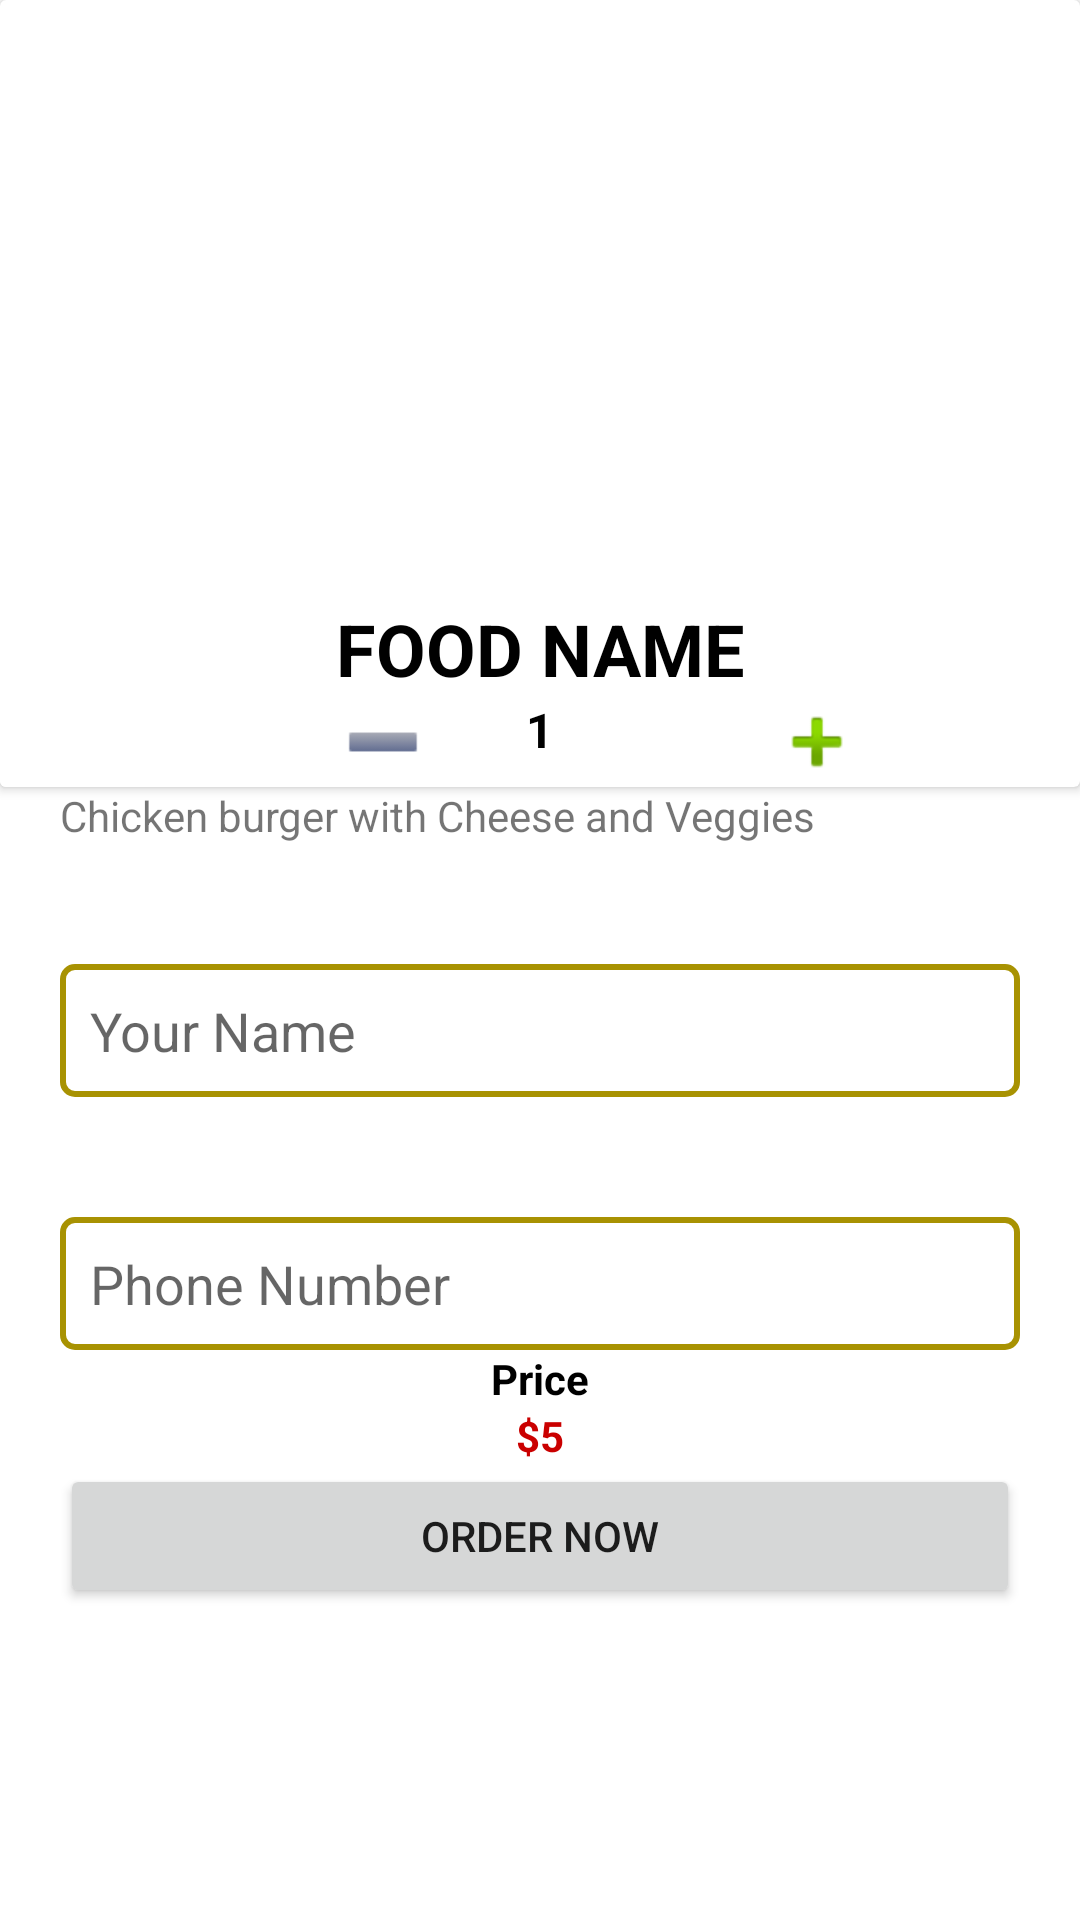

Produce the Android XML layout that renders to this screen, including the resource entries it uses.
<!-- AndroidManifest.xml: application theme Theme.TheFoodCorner -->
<!-- res/layout/activity_deatil.xml -->
<?xml version="1.0" encoding="utf-8"?>
<LinearLayout xmlns:android="http://schemas.android.com/apk/res/android"
    xmlns:app="http://schemas.android.com/apk/res-auto"
    xmlns:tools="http://schemas.android.com/tools"
    android:layout_width="match_parent"
    android:layout_height="match_parent"
    android:backgroundTint="#FFFFFF"
    android:orientation="vertical"
    tools:context=".DeatilActivity">

    <androidx.cardview.widget.CardView
        android:layout_width="match_parent"
        android:layout_height="wrap_content">

        <LinearLayout
            android:layout_width="match_parent"
            android:layout_height="match_parent"
            android:orientation="vertical">

            <ImageView
                android:id="@+id/detailimage"
                android:layout_width="match_parent"
                android:layout_height="200dp"
                android:scaleType="centerCrop"
                app:srcCompat="@drawable/burger" />

            <TextView
                android:id="@+id/namebox"
                android:layout_width="match_parent"
                android:layout_height="wrap_content"
                android:gravity="center"
                android:text="FOOD NAME"
                android:textColor="#000000"
                android:textSize="24sp"
                android:textStyle="bold" />

            <LinearLayout
                android:layout_width="match_parent"
                android:layout_height="match_parent"
                android:orientation="horizontal">

                <ImageView
                    android:id="@+id/minus"
                    android:layout_width="30dp"
                    android:layout_height="30dp"
                    android:layout_weight="1"
                    android:background="#FFFFFF"
                    android:foregroundTint="#CF2424"
                    android:paddingLeft="100dp"
                    android:paddingRight="20dp"
                    app:srcCompat="@drawable/minus" />

                <TextView
                    android:id="@+id/quantity"
                    android:layout_width="wrap_content"
                    android:layout_height="wrap_content"
                    android:layout_weight="0"
                    android:text="1"
                    android:textColor="#000000"
                    android:textSize="16sp"
                    android:textStyle="bold" />

                <ImageView
                    android:id="@+id/add"
                    android:layout_width="30dp"
                    android:layout_height="30dp"
                    android:layout_weight="1"
                    app:srcCompat="@android:drawable/ic_input_add" />

            </LinearLayout>

        </LinearLayout>

    </androidx.cardview.widget.CardView>

    <LinearLayout
        android:layout_width="match_parent"
        android:layout_height="match_parent"
        android:layout_marginLeft="20dp"
        android:layout_marginRight="20dp"
        android:orientation="vertical">

        <TextView
            android:id="@+id/detaildescription"
            android:layout_width="match_parent"
            android:layout_height="wrap_content"
            android:text="Chicken burger with Cheese and Veggies" />

        <EditText
            android:id="@+id/customername"
            android:layout_width="match_parent"
            android:layout_height="wrap_content"
            android:layout_marginTop="40dp"
            android:background="@drawable/edittext_background"
            android:ems="10"
            android:hint="Your Name"
            android:inputType="textPersonName"
            android:padding="10dp" />

        <EditText
            android:id="@+id/phonebox"
            android:layout_width="match_parent"
            android:layout_height="wrap_content"
            android:layout_marginTop="40dp"
            android:background="@drawable/edittext_background"
            android:ems="10"
            android:hint="Phone Number"
            android:inputType="phone"
            android:padding="10dp" />

        <TextView
            android:id="@+id/textView11"
            android:layout_width="match_parent"
            android:layout_height="wrap_content"
            android:gravity="center"
            android:text="Price"
            android:textColor="#000000"
            android:textStyle="bold" />

        <LinearLayout
            android:layout_width="match_parent"
            android:layout_height="wrap_content"
            android:gravity="center"
            android:orientation="horizontal">

            <TextView
                android:id="@+id/textView12"
                android:layout_width="wrap_content"
                android:layout_height="wrap_content"
                android:layout_weight="0"
                android:gravity="center"
                android:text="$"
                android:textColor="@color/red"
                android:textStyle="bold" />

            <TextView
                android:id="@+id/priceLbl"
                android:layout_width="wrap_content"
                android:layout_height="wrap_content"
                android:layout_weight="0"
                android:gravity="center"
                android:text="5"
                android:textColor="@color/red"
                android:textStyle="bold" />
        </LinearLayout>

        <Button
            android:id="@+id/button"
            android:layout_width="match_parent"
            android:layout_height="wrap_content"
            android:text="Order Now" />

    </LinearLayout>

</LinearLayout>
<!-- resources referenced by this layout -->
<resources>
  <color name="red">#CA0000</color>
  <!-- drawable edittext_background (drawable) -->
  <?xml version="1.0" encoding="utf-8"?>
  <shape xmlns:android="http://schemas.android.com/apk/res/android">
     <stroke android:color="@color/etStrokeColor"
         android:width="2dp"/>
      <corners android:radius="4dp"/>
  </shape>
  <!-- drawable minus: png bitmap (drawable, 195 bytes) -->
  <style name="Theme.TheFoodCorner" parent="Theme.MaterialComponents.DayNight">
          
          <item name="colorPrimary">@color/yellow</item>
          <item name="colorPrimaryVariant">@color/yellow</item>
          <item name="colorOnPrimary">@color/black</item>
          
          <item name="colorSecondary">@color/teal_200</item>
          <item name="colorSecondaryVariant">@color/teal_700</item>
          <item name="colorOnSecondary">@color/black</item>
          
          <item name="android:statusBarColor" tools:targetApi="l">?attr/colorPrimaryVariant</item>
          
      </style>
  <color name="etStrokeColor">#A89202</color>
  <color name="yellow">#f4d300</color>
  <color name="black">#FF000000</color>
  <color name="teal_200">#FF03DAC5</color>
  <color name="teal_700">#FF018786</color>
</resources>
